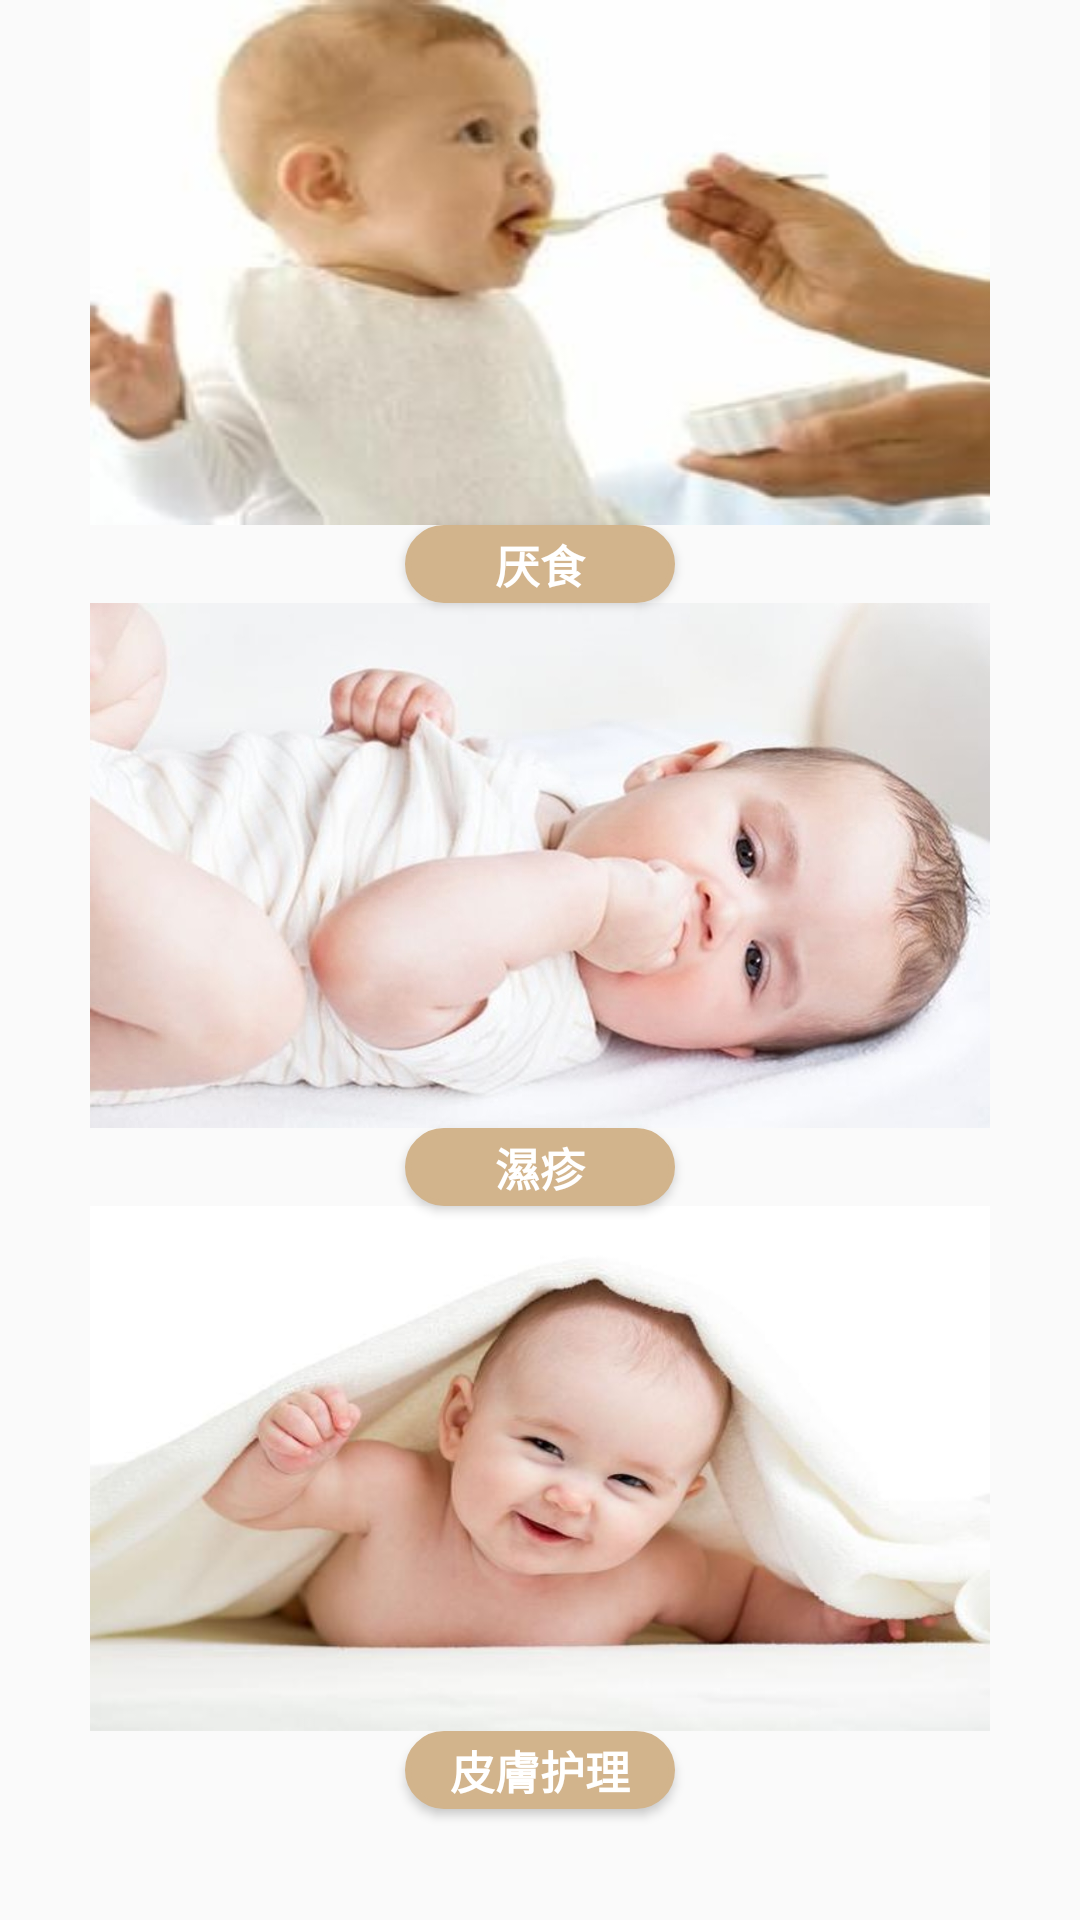

Here is an Android app screen rendered from its layout file. Give the layout XML and the strings, colors and styles it references.
<!-- AndroidManifest.xml: application theme AppTheme -->
<!-- res/layout/yuerbaojian.xml -->
<?xml version="1.0" encoding="utf-8"?>
<LinearLayout
    xmlns:android="http://schemas.android.com/apk/res/android"
    android:orientation="vertical"
    android:layout_width="match_parent"
    android:layout_height="match_parent">
    <ImageView
        android:id="@+id/button4_1"
        android:layout_width="300dp"
        android:layout_height="175dp"
        android:layout_gravity="center_horizontal"
        android:background="@drawable/bady_1"/>
    <Button
        android:id="@+id/button5"
        android:layout_width="90dp"
        android:layout_height="26dp"
        android:layout_gravity="center_horizontal"
        android:text="厌食"
        android:textColor="#FFFFFF"
        android:textStyle="bold"
        android:textSize="15sp"
        android:background="@drawable/shape_2" />
    <ImageView
        android:id="@+id/button4_2"
        android:layout_width="300dp"
        android:layout_height="175dp"
        android:layout_gravity="center_horizontal"
        android:background="@drawable/bady_2"/>
    <Button
        android:id="@+id/button5_1"
        android:layout_width="90dp"
        android:layout_height="26dp"
        android:layout_gravity="center_horizontal"
        android:text="濕疹"
        android:textColor="#FFFFFF"
        android:textStyle="bold"
        android:textSize="15sp"
        android:background="@drawable/shape_2" />
    <ImageView
        android:id="@+id/button4_3"
        android:layout_width="300dp"
        android:layout_height="175dp"
        android:layout_gravity="center_horizontal"
        android:background="@drawable/bady_3"/>
    <Button
        android:id="@+id/button5_2"
        android:layout_width="90dp"
        android:layout_height="26dp"
        android:layout_gravity="center_horizontal"
        android:text="皮膚护理"
        android:textColor="#FFFFFF"
        android:textStyle="bold"
        android:textSize="15sp"
        android:background="@drawable/shape_2" />
</LinearLayout>
<!-- resources referenced by this layout -->
<resources>
  <!-- drawable bady_1: jpg bitmap (drawable, 19594 bytes) -->
  <!-- drawable bady_2: jpg bitmap (drawable, 156833 bytes) -->
  <!-- drawable bady_3: jpg bitmap (drawable, 17163 bytes) -->
  <!-- drawable shape_2 (drawable) -->
  <?xml version="1.0" encoding="utf-8"?>
  <shape xmlns:android="http://schemas.android.com/apk/res/android"
      android:shape="rectangle" >
      <solid android:color="#D2B48C" />
      <corners android:radius="30dip" />
      <stroke android:width="2dp"
          android:color="#D2B48C"/>
  </shape>
  <style name="AppTheme" parent="Theme.AppCompat.Light.DarkActionBar">
          
          <item name="colorPrimary">#D2B48C</item>
          <item name="colorPrimaryDark">#ae955b</item>
          <item name="colorAccent">@color/colorAccent</item>
      </style>
  <!-- not gathered from this repository: default colours our renderer supplied (Android Studio template values) -->
  <color name="colorAccent">#FF03DAC5</color>
</resources>
